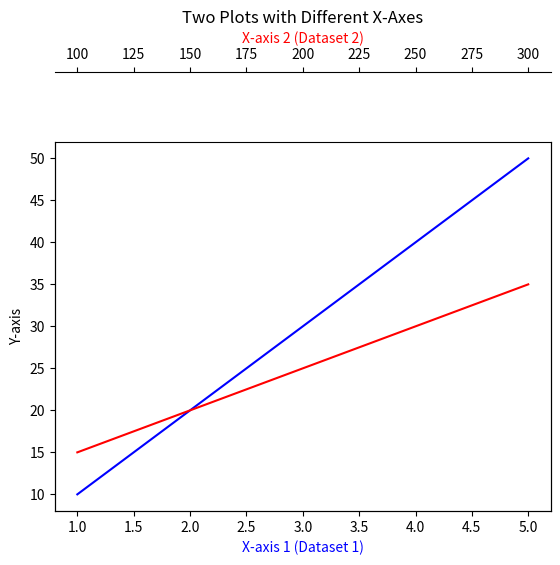

Write Python code to recreate this figure.
import matplotlib.pyplot as plt

# Dataset 1 (5 points)
x1 = [1, 2, 3, 4, 5]
y1 = [10, 20, 30, 40, 50]

# Dataset 2 (3 points)
x2 = [100, 200, 300]
y2 = [15, 25, 35]

# Create the first plot with the first x-axis
fig, ax1 = plt.subplots()

ax1.plot(x1, y1, 'b-', label='Dataset 1')
ax1.set_xlabel('X-axis 1 (Dataset 1)', color='b')
ax1.set_ylabel('Y-axis')

# Create the second x-axis using `twiny()`
ax2 = ax1.twiny()

# Adjust the position of the second x-axis to prevent overlap
ax2.spines['top'].set_position(('outward', 50))  # Move the second x-axis upward

ax2.plot(x2, y2, 'r-', label='Dataset 2')
ax2.set_xlabel('X-axis 2 (Dataset 2)', color='r')

# Show the plot
plt.title('Two Plots with Different X-Axes')
plt.show()